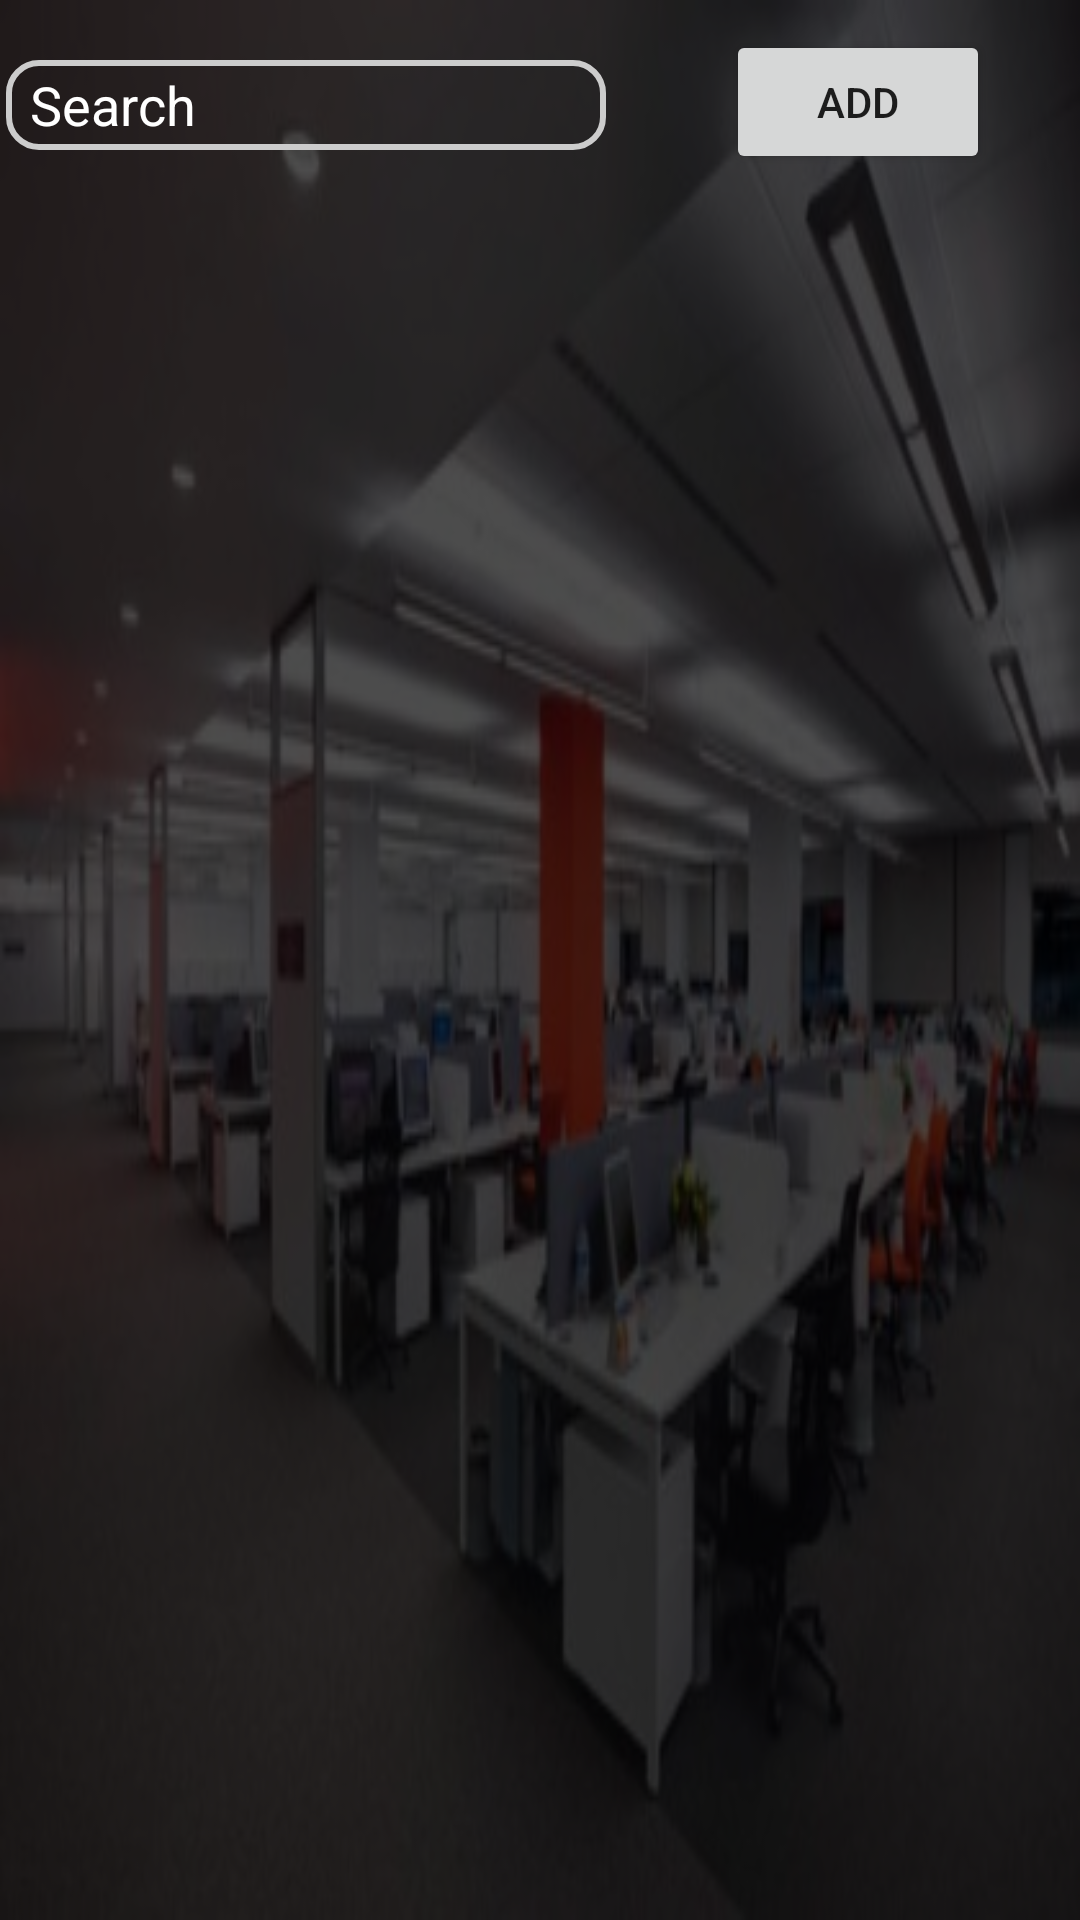

Here is an Android app screen rendered from its layout file. Give the layout XML and the strings, colors and styles it references.
<!-- AndroidManifest.xml: application theme Theme.Merchantqrcode -->
<!-- res/layout/activity_notification_screen.xml -->
<?xml version="1.0" encoding="utf-8"?>
<RelativeLayout
    xmlns:android="http://schemas.android.com/apk/res/android"
    xmlns:tools="http://schemas.android.com/tools"
    android:layout_width="match_parent"
    android:layout_height="match_parent"
    android:orientation="vertical"
    tools:context=".AdminScreens.NotificationScreen">
    <include layout="@layout/background_image" />

    <ScrollView
        android:layout_width="match_parent"
        android:layout_height="match_parent">

        <TableLayout
            android:id="@+id/tableLayout"
            android:layout_width="match_parent"
            android:layout_height="wrap_content">

            <LinearLayout
                android:layout_width="match_parent"
                android:layout_height="wrap_content"
                android:orientation="horizontal">
                <LinearLayout
                    android:layout_gravity="center"
                    android:layout_weight="1"
                    android:layout_width="wrap_content"
                    android:layout_height="wrap_content"
                    android:orientation="horizontal">
                    <ImageView
                        android:layout_marginLeft="20dp"
                        android:id="@+id/backBtn"
                        android:layout_width="wrap_content"
                        android:layout_height="30dp"
                        android:src="@drawable/back_btn_ic"></ImageView>

                    <TextView
                        android:layout_marginLeft="10dp"
                        android:id="@+id/txt"
                        android:layout_width="wrap_content"
                        android:layout_height="wrap_content"
                        android:text="User Management"
                        android:textSize = "20dp"
                        android:textColor="@color/white"
                        android:textStyle="bold">

                    </TextView>
                </LinearLayout>

                <FrameLayout
                    android:layout_marginTop="20dp"
                    android:layout_width="wrap_content"
                    android:layout_height="wrap_content">

                    <EditText
                        android:layout_marginRight="20dp"
                        android:paddingLeft="10dp"
                        android:paddingRight="10dp"
                        android:id="@+id/editFilter"
                        android:layout_width="200dp"
                        android:layout_height="30dp"
                        android:hint="Search"
                        android:textColor="@color/white"
                        android:maxLines="1"
                        android:singleLine="true"
                        android:textColorHint="@color/white"                            android:background="@drawable/textfiled_background"
                        android:paddingStart="8dp"
                        android:paddingEnd="40dp" />

                    <ImageView
                        android:layout_marginBottom="10dp"
                        android:layout_marginRight="15dp"
                        android:id="@+id/imageView"
                        android:layout_width="wrap_content"
                        android:layout_height="wrap_content"
                        android:layout_gravity="end|center_vertical"
                        android:src="@drawable/search_ic"
                        android:padding="8dp"
                        android:clickable="true"
                        />
                </FrameLayout>

                <Button
                    android:layout_marginTop="10dp"
                    android:layout_marginLeft="20dp"
                    android:layout_marginRight="30dp"
                    android:id="@+id/addBtn"
                    android:text="Add"
                    android:layout_width="wrap_content"
                    android:layout_height="wrap_content"
                    ></Button>

            </LinearLayout>
        </TableLayout>
    </ScrollView>
</RelativeLayout>
<!-- res/layout/background_image.xml (included above) -->
<?xml version="1.0" encoding="utf-8"?>
<RelativeLayout xmlns:android="http://schemas.android.com/apk/res/android"
    android:layout_width="match_parent"
    android:layout_height="match_parent">

    <ImageView
        android:layout_width="match_parent"
        android:layout_height="match_parent"
        android:background="@drawable/login_imagge" />

    <ImageView
        android:layout_width="match_parent"
        android:layout_height="match_parent"
        android:alpha="0.7"
        android:background="#000000" />
</RelativeLayout>
<!-- resources referenced by this layout -->
<resources>
  <color name="white">#FFFFFFFF</color>
  <!-- drawable login_imagge: jpg bitmap (drawable, 28695 bytes) -->
  <!-- drawable textfiled_background (drawable) -->
  <?xml version="1.0" encoding="utf-8"?>
  <shape
      xmlns:android="http://schemas.android.com/apk/res/android"
      android:shape="rectangle">
  
      <corners android:radius="10dp" />
  
      
      <stroke android:width="2dp" android:color="#ccc" />
  
      
      <solid  />
  
  </shape>
  <style name="Theme.Merchantqrcode" parent="Theme.MaterialComponents.DayNight.DarkActionBar">
          
          <item name="colorPrimary">@color/orange</item>
          <item name="colorPrimaryVariant">@color/purple_700</item>
          <item name="colorOnPrimary">@color/white</item>
          
          <item name="colorSecondary">@color/teal_200</item>
          <item name="colorSecondaryVariant">@color/teal_700</item>
          <item name="colorOnSecondary">@color/black</item>
          
          <item name="android:statusBarColor">@color/black</item>
          
      </style>
  <color name="orange">#ff5722</color>
  <color name="purple_700">#FF3700B3</color>
  <color name="teal_200">#FF03DAC5</color>
  <color name="teal_700">#FF018786</color>
  <color name="black">#FF000000</color>
</resources>
